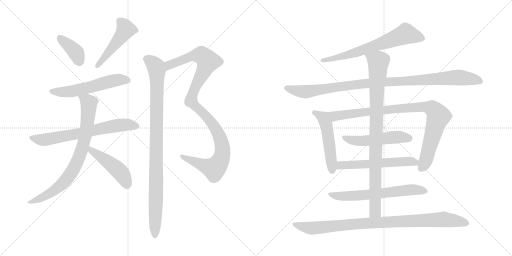
t = 0.00 s
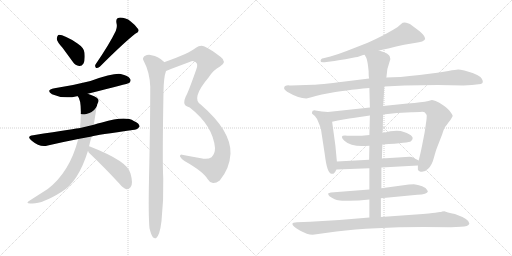
t = 2.84 s
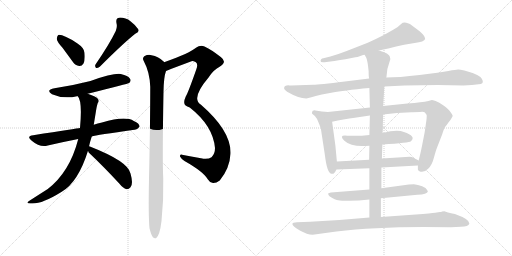
t = 5.68 s
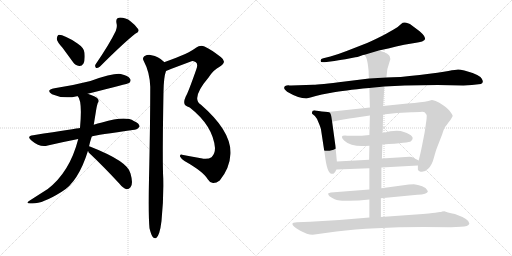
t = 8.51 s
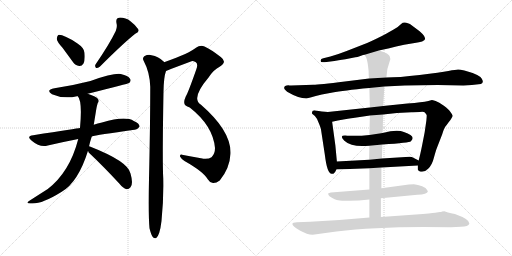
t = 11.35 s
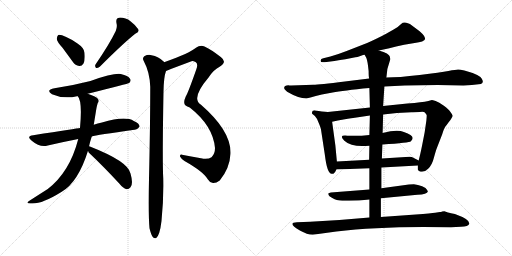
t = 14.19 s

The animated SVG that drew these frames (rendered in a browser with its animation timeline set to each time). Animation: 17 CSS @keyframes rules; one cycle of 14.19 s.

<svg version="1.1" viewBox="0 0 2048 1024" xmlns="http://www.w3.org/2000/svg">
  <g stroke="lightgray" stroke-dasharray="1,1" stroke-width="1" transform="scale(4, 4)">
    <line x1="0" y1="0" x2="256" y2="256"></line>
    <line x1="256" y1="0" x2="0" y2="256"></line>
    <line x1="128" y1="0" x2="128" y2="256"></line>
    <line x1="0" y1="128" x2="256" y2="128"></line>
    <line x1="256" y1="0" x2="512" y2="256"></line>
    <line x1="512" y1="0" x2="256" y2="256"></line>
    <line x1="384" y1="0" x2="384" y2="256"></line>
    <line x1="256" y1="128" x2="512" y2="128"></line>
  </g>
<g transform="scale(1, -1) translate(0, -850)">
   <style type="text/css">
    @keyframes keyframes0 {
      from {
       stroke: black;
       stroke-dashoffset: 387;
       stroke-width: 128;
       }
       56% {
       animation-timing-function: step-end;
       stroke: black;
       stroke-dashoffset: 0;
       stroke-width: 128;
       }
       to {
       stroke: black;
       stroke-width: 1024;
       }
       }
       #make-me-a-hanzi-animation-0 {
         animation: keyframes0 0.564941s both;
         animation-delay: 0.000000s;
         animation-timing-function: linear;
       }
    @keyframes keyframes1 {
      from {
       stroke: black;
       stroke-dashoffset: 481;
       stroke-width: 128;
       }
       61% {
       animation-timing-function: step-end;
       stroke: black;
       stroke-dashoffset: 0;
       stroke-width: 128;
       }
       to {
       stroke: black;
       stroke-width: 1024;
       }
       }
       #make-me-a-hanzi-animation-1 {
         animation: keyframes1 0.641439s both;
         animation-delay: 0.564941s;
         animation-timing-function: linear;
       }
    @keyframes keyframes2 {
      from {
       stroke: black;
       stroke-dashoffset: 564;
       stroke-width: 128;
       }
       65% {
       animation-timing-function: step-end;
       stroke: black;
       stroke-dashoffset: 0;
       stroke-width: 128;
       }
       to {
       stroke: black;
       stroke-width: 1024;
       }
       }
       #make-me-a-hanzi-animation-2 {
         animation: keyframes2 0.708984s both;
         animation-delay: 1.206380s;
         animation-timing-function: linear;
       }
    @keyframes keyframes3 {
      from {
       stroke: black;
       stroke-dashoffset: 682;
       stroke-width: 128;
       }
       69% {
       animation-timing-function: step-end;
       stroke: black;
       stroke-dashoffset: 0;
       stroke-width: 128;
       }
       to {
       stroke: black;
       stroke-width: 1024;
       }
       }
       #make-me-a-hanzi-animation-3 {
         animation: keyframes3 0.805013s both;
         animation-delay: 1.915364s;
         animation-timing-function: linear;
       }
    @keyframes keyframes4 {
      from {
       stroke: black;
       stroke-dashoffset: 789;
       stroke-width: 128;
       }
       72% {
       animation-timing-function: step-end;
       stroke: black;
       stroke-dashoffset: 0;
       stroke-width: 128;
       }
       to {
       stroke: black;
       stroke-width: 1024;
       }
       }
       #make-me-a-hanzi-animation-4 {
         animation: keyframes4 0.892090s both;
         animation-delay: 2.720377s;
         animation-timing-function: linear;
       }
    @keyframes keyframes5 {
      from {
       stroke: black;
       stroke-dashoffset: 472;
       stroke-width: 128;
       }
       61% {
       animation-timing-function: step-end;
       stroke: black;
       stroke-dashoffset: 0;
       stroke-width: 128;
       }
       to {
       stroke: black;
       stroke-width: 1024;
       }
       }
       #make-me-a-hanzi-animation-5 {
         animation: keyframes5 0.634115s both;
         animation-delay: 3.612467s;
         animation-timing-function: linear;
       }
    @keyframes keyframes6 {
      from {
       stroke: black;
       stroke-dashoffset: 1082;
       stroke-width: 128;
       }
       78% {
       animation-timing-function: step-end;
       stroke: black;
       stroke-dashoffset: 0;
       stroke-width: 128;
       }
       to {
       stroke: black;
       stroke-width: 1024;
       }
       }
       #make-me-a-hanzi-animation-6 {
         animation: keyframes6 1.130534s both;
         animation-delay: 4.246582s;
         animation-timing-function: linear;
       }
    @keyframes keyframes7 {
      from {
       stroke: black;
       stroke-dashoffset: 983;
       stroke-width: 128;
       }
       76% {
       animation-timing-function: step-end;
       stroke: black;
       stroke-dashoffset: 0;
       stroke-width: 128;
       }
       to {
       stroke: black;
       stroke-width: 1024;
       }
       }
       #make-me-a-hanzi-animation-7 {
         animation: keyframes7 1.049967s both;
         animation-delay: 5.377116s;
         animation-timing-function: linear;
       }
    @keyframes keyframes8 {
      from {
       stroke: black;
       stroke-dashoffset: 676;
       stroke-width: 128;
       }
       69% {
       animation-timing-function: step-end;
       stroke: black;
       stroke-dashoffset: 0;
       stroke-width: 128;
       }
       to {
       stroke: black;
       stroke-width: 1024;
       }
       }
       #make-me-a-hanzi-animation-8 {
         animation: keyframes8 0.800130s both;
         animation-delay: 6.427083s;
         animation-timing-function: linear;
       }
    @keyframes keyframes9 {
      from {
       stroke: black;
       stroke-dashoffset: 1035;
       stroke-width: 128;
       }
       77% {
       animation-timing-function: step-end;
       stroke: black;
       stroke-dashoffset: 0;
       stroke-width: 128;
       }
       to {
       stroke: black;
       stroke-width: 1024;
       }
       }
       #make-me-a-hanzi-animation-9 {
         animation: keyframes9 1.092285s both;
         animation-delay: 7.227213s;
         animation-timing-function: linear;
       }
    @keyframes keyframes10 {
      from {
       stroke: black;
       stroke-dashoffset: 510;
       stroke-width: 128;
       }
       62% {
       animation-timing-function: step-end;
       stroke: black;
       stroke-dashoffset: 0;
       stroke-width: 128;
       }
       to {
       stroke: black;
       stroke-width: 1024;
       }
       }
       #make-me-a-hanzi-animation-10 {
         animation: keyframes10 0.665039s both;
         animation-delay: 8.319498s;
         animation-timing-function: linear;
       }
    @keyframes keyframes11 {
      from {
       stroke: black;
       stroke-dashoffset: 933;
       stroke-width: 128;
       }
       75% {
       animation-timing-function: step-end;
       stroke: black;
       stroke-dashoffset: 0;
       stroke-width: 128;
       }
       to {
       stroke: black;
       stroke-width: 1024;
       }
       }
       #make-me-a-hanzi-animation-11 {
         animation: keyframes11 1.009277s both;
         animation-delay: 8.984537s;
         animation-timing-function: linear;
       }
    @keyframes keyframes12 {
      from {
       stroke: black;
       stroke-dashoffset: 517;
       stroke-width: 128;
       }
       63% {
       animation-timing-function: step-end;
       stroke: black;
       stroke-dashoffset: 0;
       stroke-width: 128;
       }
       to {
       stroke: black;
       stroke-width: 1024;
       }
       }
       #make-me-a-hanzi-animation-12 {
         animation: keyframes12 0.670736s both;
         animation-delay: 9.993814s;
         animation-timing-function: linear;
       }
    @keyframes keyframes13 {
      from {
       stroke: black;
       stroke-dashoffset: 576;
       stroke-width: 128;
       }
       65% {
       animation-timing-function: step-end;
       stroke: black;
       stroke-dashoffset: 0;
       stroke-width: 128;
       }
       to {
       stroke: black;
       stroke-width: 1024;
       }
       }
       #make-me-a-hanzi-animation-13 {
         animation: keyframes13 0.718750s both;
         animation-delay: 10.664550s;
         animation-timing-function: linear;
       }
    @keyframes keyframes14 {
      from {
       stroke: black;
       stroke-dashoffset: 644;
       stroke-width: 128;
       }
       68% {
       animation-timing-function: step-end;
       stroke: black;
       stroke-dashoffset: 0;
       stroke-width: 128;
       }
       to {
       stroke: black;
       stroke-width: 1024;
       }
       }
       #make-me-a-hanzi-animation-14 {
         animation: keyframes14 0.774089s both;
         animation-delay: 11.383300s;
         animation-timing-function: linear;
       }
    @keyframes keyframes15 {
      from {
       stroke: black;
       stroke-dashoffset: 929;
       stroke-width: 128;
       }
       75% {
       animation-timing-function: step-end;
       stroke: black;
       stroke-dashoffset: 0;
       stroke-width: 128;
       }
       to {
       stroke: black;
       stroke-width: 1024;
       }
       }
       #make-me-a-hanzi-animation-15 {
         animation: keyframes15 1.006022s both;
         animation-delay: 12.157389s;
         animation-timing-function: linear;
       }
    @keyframes keyframes16 {
      from {
       stroke: black;
       stroke-dashoffset: 952;
       stroke-width: 128;
       }
       76% {
       animation-timing-function: step-end;
       stroke: black;
       stroke-dashoffset: 0;
       stroke-width: 128;
       }
       to {
       stroke: black;
       stroke-width: 1024;
       }
       }
       #make-me-a-hanzi-animation-16 {
         animation: keyframes16 1.024740s both;
         animation-delay: 13.163411s;
         animation-timing-function: linear;
       }
</style>
<path d="M 250.0 659.5 L 291.0 603.5 Q 301.0 588.5 317.0 586.5 Q 327.0 585.5 334.0 596.5 Q 341.0 609.5 338.0 639.5 Q 337.0 658.5 310.0 676.5 Q 252.0 713.5 233.0 710.5 Q 229.0 707.5 227.0 695.5 Q 228.0 683.5 250.0 659.5 Z" fill="lightgray"></path> 
<path d="M 463.0 726.5 Q 438.0 674.5 382.0 592.5 Q 378.0 585.5 384.0 578.5 Q 391.0 577.5 399.0 583.5 Q 493.0 677.5 541.0 715.5 Q 559.0 722.5 553.0 733.5 Q 544.0 748.5 523.0 764.5 Q 501.0 780.5 477.0 779.5 Q 462.0 778.5 466.0 757.5 Q 470.0 744.5 463.0 726.5 Z" fill="lightgray"></path> 
<path d="M 351.0 475.5 Q 513.0 515.5 517.0 518.5 Q 526.0 527.5 520.0 535.5 Q 513.0 547.5 483.0 554.5 Q 453.0 558.5 362.0 526.5 Q 287.0 507.5 218.0 497.5 Q 181.0 490.5 208.0 473.5 Q 256.0 452.5 308.0 465.5 Q 309.0 466.5 311.0 465.5 L 351.0 475.5 Z" fill="lightgray"></path> 
<path d="M 367.0 304.5 Q 385.0 310.5 538.0 331.5 Q 548.0 330.5 558.0 343.5 Q 559.0 356.5 535.0 366.5 Q 501.0 387.5 408.0 360.5 Q 390.0 356.5 375.0 351.5 L 320.0 338.5 Q 310.0 337.5 133.0 309.5 Q 103.0 305.5 127.0 287.5 Q 160.0 259.5 191.0 268.5 Q 246.0 281.5 313.0 294.5 L 367.0 304.5 Z" fill="lightgray"></path> 
<path d="M 356.0 264.5 Q 360.0 283.5 367.0 304.5 L 375.0 351.5 L 383.0 400.5 Q 387.0 427.5 391.0 438.5 Q 398.0 444.5 392.0 454.5 Q 386.0 463.5 351.0 475.5 C 323.0 485.5 297.0 492.5 311.0 465.5 Q 330.0 446.5 320.0 338.5 L 313.0 294.5 Q 279.0 162.5 191.0 94.5 L 119.0 48.5 Q 98.0 35.5 125.0 36.5 Q 167.0 33.5 247.0 83.5 Q 313.0 122.5 352.0 247.5 L 356.0 264.5 Z" fill="lightgray"></path> 
<path d="M 352.0 247.5 Q 353.0 240.5 361.0 234.5 Q 413.0 185.5 477.0 116.5 Q 492.0 97.5 506.0 93.5 Q 515.0 92.5 522.0 101.5 Q 534.0 114.5 522.0 156.5 Q 513.0 204.5 362.0 263.5 Q 358.0 266.5 356.0 264.5 C 344.0 266.5 344.0 266.5 352.0 247.5 Z" fill="lightgray"></path> 
<path d="M 664.0 566.5 Q 673.0 569.5 686.0 575.5 L 766.0 605.5 Q 770.0 608.5 782.0 602.5 Q 794.0 595.5 785.0 572.5 Q 752.0 478.5 743.0 464.5 Q 736.0 448.5 737.0 440.5 Q 736.0 427.5 759.0 420.5 Q 852.0 347.5 860.0 258.5 Q 860.0 234.5 846.0 221.5 Q 831.0 211.5 804.0 217.5 Q 764.0 224.5 728.0 231.5 Q 719.0 232.5 720.0 224.5 Q 723.0 217.5 738.0 206.5 Q 814.0 163.5 831.0 133.5 Q 838.0 120.5 852.0 118.5 Q 864.0 117.5 879.0 128.5 Q 919.0 177.5 922.0 235.5 Q 926.0 325.5 804.0 431.5 Q 762.0 455.5 835.0 541.5 Q 854.0 571.5 880.0 584.5 Q 910.0 602.5 883.0 622.5 Q 843.0 653.5 818.0 664.5 Q 800.0 670.5 784.0 659.5 Q 760.0 638.5 659.0 602.5 Q 658.0 602.5 658.0 601.5 C 630.0 590.5 636.0 555.5 664.0 566.5 Z" fill="lightgray"></path> 
<path d="M 598.0 -62.5 Q 604.0 -87.5 611.0 -97.5 Q 617.0 -104.5 624.0 -102.5 Q 639.0 -92.5 646.0 -33.5 Q 655.0 51.5 653.0 136.5 Q 649.0 206.5 654.0 484.5 Q 655.0 542.5 664.0 566.5 C 670.0 591.5 670.0 591.5 658.0 601.5 Q 633.0 626.5 606.0 629.5 Q 593.0 633.5 577.0 625.5 Q 568.0 616.5 575.0 606.5 Q 599.0 561.5 601.0 503.5 Q 601.0 358.5 596.0 135.5 Q 593.0 -12.5 598.0 -62.5 Z" fill="lightgray"></path> 
<path d="M 1515.5 648.5 Q 1548.5 655.5 1616.5 671.5 L 1658.5 678.5 Q 1697.5 683.5 1700.5 694.5 Q 1700.5 706.5 1678.5 725.5 L 1650.5 746.5 Q 1638.5 757.5 1631.5 757.5 Q 1614.5 764.5 1604.5 754.5 Q 1595.5 744.5 1574.5 732.5 L 1544.5 715.5 Q 1513.5 698.5 1468.5 678.5 L 1386.5 646.5 Q 1350.5 632.5 1321.5 624.5 L 1293.5 617.5 Q 1281.5 615.5 1282.5 606.5 Q 1281.5 599.5 1298.5 601.5 L 1337.5 606.5 Q 1375.5 613.5 1381.5 613.5 L 1421.5 621.5 Q 1428.5 621.5 1441.5 626.5 Q 1454.5 631.5 1458.5 631.5 L 1515.5 648.5 Z" fill="lightgray"></path> 
<path d="M 1853.5 508.5 L 1887.5 510.5 L 1923.5 514.5 Q 1937.5 519.5 1926.5 536.5 Q 1916.5 552.5 1857.5 568.5 Q 1840.5 572.5 1832.5 572.5 Q 1824.5 572.5 1793.5 566.5 Q 1763.5 560.5 1678.5 550.5 Q 1593.5 540.5 1545.5 540.5 L 1476.5 536.5 L 1379.5 524.5 Q 1275.5 511.5 1253.5 511.5 L 1164.5 508.5 Q 1156.5 508.5 1153.5 509.5 Q 1150.5 509.5 1146.5 508.5 L 1140.5 506.5 Q 1138.5 505.5 1136.5 499.5 Q 1134.5 493.5 1148.5 483.5 Q 1194.5 456.5 1225.5 456.5 L 1245.5 461.5 Q 1259.5 466.5 1287.5 472.5 L 1330.5 480.5 Q 1371.5 488.5 1477.5 498.5 L 1537.5 504.5 L 1618.5 508.5 L 1750.5 510.5 L 1853.5 508.5 Z" fill="lightgray"></path> 
<path d="M 1347.5 204.5 L 1341.5 268.5 L 1328.5 363.5 C 1324.5 393.5 1323.5 401.5 1311.5 402.5 L 1287.5 404.5 L 1261.5 408.5 Q 1248.5 409.5 1248.5 402.5 Q 1247.5 398.5 1248.5 395.5 L 1259.5 386.5 Q 1267.5 378.5 1274.5 359.5 Q 1282.5 340.5 1283.5 335.5 L 1299.5 230.5 Q 1308.5 155.5 1326.5 155.5 Q 1336.5 151.5 1345.5 172.5 L 1347.5 204.5 Z" fill="lightgray"></path> 
<path d="M 1328.5 363.5 L 1351.5 368.5 Q 1400.5 377.5 1412.5 378.5 L 1479.5 388.5 L 1532.5 392.5 L 1587.5 398.5 L 1645.5 401.5 Q 1654.5 402.5 1679.5 402.5 Q 1695.5 404.5 1699.5 400.5 Q 1706.5 392.5 1706.5 390.5 Q 1707.5 387.5 1705.5 368.5 L 1698.5 320.5 L 1688.5 269.5 Q 1680.5 229.5 1674.5 208.5 L 1671.5 188.5 L 1671.5 172.5 Q 1671.5 169.5 1679.5 164.5 Q 1697.5 159.5 1712.5 175.5 Q 1728.5 190.5 1735.5 219.5 Q 1743.5 248.5 1747.5 258.5 L 1768.5 312.5 Q 1776.5 340.5 1786.5 350.5 L 1794.5 361.5 Q 1802.5 370.5 1806.5 378.5 Q 1811.5 385.5 1810.5 388.5 Q 1810.5 390.5 1802.5 401.5 Q 1795.5 412.5 1775.5 427.5 Q 1755.5 442.5 1742.5 446.5 Q 1729.5 450.5 1727.5 450.5 L 1713.5 446.5 Q 1700.5 442.5 1680.5 441.5 Q 1660.5 437.5 1629.5 436.5 L 1532.5 426.5 L 1479.5 420.5 L 1311.5 402.5 C 1281.5 399.5 1299.5 357.5 1328.5 363.5 Z" fill="lightgray"></path> 
<path d="M 1477.5 310.5 Q 1435.5 305.5 1389.5 307.5 Q 1352.5 311.5 1377.5 287.5 Q 1407.5 259.5 1477.5 267.5 L 1529.5 272.5 Q 1638.5 279.5 1643.5 285.5 Q 1666.5 305.5 1615.5 322.5 Q 1588.5 333.5 1530.5 318.5 L 1477.5 310.5 Z" fill="lightgray"></path> 
<path d="M 1476.5 211.5 L 1347.5 204.5 C 1317.5 202.5 1315.5 171.5 1345.5 172.5 L 1477.5 177.5 L 1525.5 180.5 L 1671.5 188.5 C 1701.5 190.5 1701.5 194.5 1674.5 208.5 L 1651.5 220.5 Q 1648.5 222.5 1638.5 223.5 L 1527.5 216.5 L 1476.5 211.5 Z" fill="lightgray"></path> 
<path d="M 1477.5 92.5 L 1323.5 80.5 L 1313.5 77.5 Q 1312.5 76.5 1313.5 71.5 Q 1315.5 65.5 1327.5 59.5 Q 1339.5 52.5 1347.5 50.5 Q 1356.5 46.5 1395.5 47.5 Q 1434.5 47.5 1477.5 52.5 L 1523.5 57.5 L 1669.5 71.5 Q 1708.5 72.5 1711.5 84.5 L 1708.5 90.5 Q 1705.5 98.5 1688.5 105.5 Q 1671.5 112.5 1655.5 113.5 Q 1639.5 113.5 1635.5 112.5 L 1525.5 97.5 L 1477.5 92.5 Z" fill="lightgray"></path> 
<path d="M 1479.5 388.5 L 1477.5 310.5 L 1477.5 267.5 L 1476.5 211.5 L 1477.5 177.5 L 1477.5 92.5 L 1477.5 52.5 L 1477.5 -19.5 C 1477.5 -49.5 1523.5 -47.5 1523.5 -17.5 L 1523.5 57.5 L 1525.5 97.5 L 1525.5 180.5 L 1527.5 216.5 L 1529.5 272.5 L 1530.5 318.5 L 1532.5 392.5 L 1532.5 426.5 L 1537.5 504.5 L 1545.5 540.5 L 1549.5 574.5 L 1561.5 614.5 Q 1559.5 620.5 1559.5 623.5 Q 1557.5 636.5 1515.5 648.5 C 1487.5 658.5 1445.5 658.5 1458.5 631.5 L 1465.5 618.5 Q 1470.5 606.5 1474.5 566.5 Q 1474.5 544.5 1476.5 536.5 L 1477.5 498.5 L 1479.5 420.5 L 1479.5 388.5 Z" fill="lightgray"></path> 
<path d="M 1477.5 -19.5 L 1357.5 -29.5 L 1240.5 -36.5 L 1187.5 -38.5 Q 1169.5 -38.5 1169.5 -45.5 Q 1169.5 -54.5 1199.5 -71.5 Q 1229.5 -88.5 1250.5 -88.5 L 1345.5 -75.5 Q 1492.5 -57.5 1693.5 -57.5 L 1804.5 -58.5 L 1843.5 -56.5 Q 1873.5 -56.5 1877.5 -43.5 Q 1878.5 -26.5 1819.5 -5.5 Q 1785.5 1.5 1777.5 5.5 L 1768.5 4.5 Q 1764.5 2.5 1759.5 2.5 L 1740.5 -0.5 Q 1726.5 -2.5 1663.5 -7.5 L 1523.5 -17.5 L 1477.5 -19.5 Z" fill="lightgray"></path> 
      <clipPath id="make-me-a-hanzi-clip-0">
      <path d="M 250.0 659.5 L 291.0 603.5 Q 301.0 588.5 317.0 586.5 Q 327.0 585.5 334.0 596.5 Q 341.0 609.5 338.0 639.5 Q 337.0 658.5 310.0 676.5 Q 252.0 713.5 233.0 710.5 Q 229.0 707.5 227.0 695.5 Q 228.0 683.5 250.0 659.5 Z" fill="lightgray"></path>
      </clipPath>
      <path clip-path="url(#make-me-a-hanzi-clip-0)" d="M 237.0 704.5 L 299.0 646.5 L 318.0 604.5 " fill="none" id="make-me-a-hanzi-animation-0" stroke-dasharray="259 518" stroke-linecap="round"></path>

      <clipPath id="make-me-a-hanzi-clip-1">
      <path d="M 463.0 726.5 Q 438.0 674.5 382.0 592.5 Q 378.0 585.5 384.0 578.5 Q 391.0 577.5 399.0 583.5 Q 493.0 677.5 541.0 715.5 Q 559.0 722.5 553.0 733.5 Q 544.0 748.5 523.0 764.5 Q 501.0 780.5 477.0 779.5 Q 462.0 778.5 466.0 757.5 Q 470.0 744.5 463.0 726.5 Z" fill="lightgray"></path>
      </clipPath>
      <path clip-path="url(#make-me-a-hanzi-clip-1)" d="M 479.0 764.5 L 503.0 732.5 L 390.0 586.5 " fill="none" id="make-me-a-hanzi-animation-1" stroke-dasharray="353 706" stroke-linecap="round"></path>

      <clipPath id="make-me-a-hanzi-clip-2">
      <path d="M 351.0 475.5 Q 513.0 515.5 517.0 518.5 Q 526.0 527.5 520.0 535.5 Q 513.0 547.5 483.0 554.5 Q 453.0 558.5 362.0 526.5 Q 287.0 507.5 218.0 497.5 Q 181.0 490.5 208.0 473.5 Q 256.0 452.5 308.0 465.5 Q 309.0 466.5 311.0 465.5 L 351.0 475.5 Z" fill="lightgray"></path>
      </clipPath>
      <path clip-path="url(#make-me-a-hanzi-clip-2)" d="M 210.0 486.5 L 233.0 481.5 L 283.0 484.5 L 462.0 529.5 L 512.0 527.5 " fill="none" id="make-me-a-hanzi-animation-2" stroke-dasharray="436 872" stroke-linecap="round"></path>

      <clipPath id="make-me-a-hanzi-clip-3">
      <path d="M 367.0 304.5 Q 385.0 310.5 538.0 331.5 Q 548.0 330.5 558.0 343.5 Q 559.0 356.5 535.0 366.5 Q 501.0 387.5 408.0 360.5 Q 390.0 356.5 375.0 351.5 L 320.0 338.5 Q 310.0 337.5 133.0 309.5 Q 103.0 305.5 127.0 287.5 Q 160.0 259.5 191.0 268.5 Q 246.0 281.5 313.0 294.5 L 367.0 304.5 Z" fill="lightgray"></path>
      </clipPath>
      <path clip-path="url(#make-me-a-hanzi-clip-3)" d="M 128.0 299.5 L 166.0 290.5 L 464.0 347.5 L 505.0 351.5 L 547.0 345.5 " fill="none" id="make-me-a-hanzi-animation-3" stroke-dasharray="554 1108" stroke-linecap="round"></path>

      <clipPath id="make-me-a-hanzi-clip-4">
      <path d="M 356.0 264.5 Q 360.0 283.5 367.0 304.5 L 375.0 351.5 L 383.0 400.5 Q 387.0 427.5 391.0 438.5 Q 398.0 444.5 392.0 454.5 Q 386.0 463.5 351.0 475.5 C 323.0 485.5 297.0 492.5 311.0 465.5 Q 330.0 446.5 320.0 338.5 L 313.0 294.5 Q 279.0 162.5 191.0 94.5 L 119.0 48.5 Q 98.0 35.5 125.0 36.5 Q 167.0 33.5 247.0 83.5 Q 313.0 122.5 352.0 247.5 L 356.0 264.5 Z" fill="lightgray"></path>
      </clipPath>
      <path clip-path="url(#make-me-a-hanzi-clip-4)" d="M 318.0 465.5 L 351.0 444.5 L 355.0 429.5 L 338.0 290.5 L 304.0 194.5 L 277.0 147.5 L 228.0 95.5 L 170.0 61.5 L 129.0 46.5 " fill="none" id="make-me-a-hanzi-animation-4" stroke-dasharray="661 1322" stroke-linecap="round"></path>

      <clipPath id="make-me-a-hanzi-clip-5">
      <path d="M 352.0 247.5 Q 353.0 240.5 361.0 234.5 Q 413.0 185.5 477.0 116.5 Q 492.0 97.5 506.0 93.5 Q 515.0 92.5 522.0 101.5 Q 534.0 114.5 522.0 156.5 Q 513.0 204.5 362.0 263.5 Q 358.0 266.5 356.0 264.5 C 344.0 266.5 344.0 266.5 352.0 247.5 Z" fill="lightgray"></path>
      </clipPath>
      <path clip-path="url(#make-me-a-hanzi-clip-5)" d="M 358.0 259.5 L 482.0 160.5 L 508.0 109.5 " fill="none" id="make-me-a-hanzi-animation-5" stroke-dasharray="344 688" stroke-linecap="round"></path>

      <clipPath id="make-me-a-hanzi-clip-6">
      <path d="M 664.0 566.5 Q 673.0 569.5 686.0 575.5 L 766.0 605.5 Q 770.0 608.5 782.0 602.5 Q 794.0 595.5 785.0 572.5 Q 752.0 478.5 743.0 464.5 Q 736.0 448.5 737.0 440.5 Q 736.0 427.5 759.0 420.5 Q 852.0 347.5 860.0 258.5 Q 860.0 234.5 846.0 221.5 Q 831.0 211.5 804.0 217.5 Q 764.0 224.5 728.0 231.5 Q 719.0 232.5 720.0 224.5 Q 723.0 217.5 738.0 206.5 Q 814.0 163.5 831.0 133.5 Q 838.0 120.5 852.0 118.5 Q 864.0 117.5 879.0 128.5 Q 919.0 177.5 922.0 235.5 Q 926.0 325.5 804.0 431.5 Q 762.0 455.5 835.0 541.5 Q 854.0 571.5 880.0 584.5 Q 910.0 602.5 883.0 622.5 Q 843.0 653.5 818.0 664.5 Q 800.0 670.5 784.0 659.5 Q 760.0 638.5 659.0 602.5 Q 658.0 602.5 658.0 601.5 C 630.0 590.5 636.0 555.5 664.0 566.5 Z" fill="lightgray"></path>
      </clipPath>
      <path clip-path="url(#make-me-a-hanzi-clip-6)" d="M 667.0 573.5 L 678.0 592.5 L 775.0 628.5 L 807.0 629.5 L 832.0 604.5 L 779.0 498.5 L 764.0 446.5 L 828.0 383.5 L 873.0 316.5 L 890.0 260.5 L 886.0 219.5 L 871.0 189.5 L 856.0 175.5 L 728.0 223.5 " fill="none" id="make-me-a-hanzi-animation-6" stroke-dasharray="954 1908" stroke-linecap="round"></path>

      <clipPath id="make-me-a-hanzi-clip-7">
      <path d="M 598.0 -62.5 Q 604.0 -87.5 611.0 -97.5 Q 617.0 -104.5 624.0 -102.5 Q 639.0 -92.5 646.0 -33.5 Q 655.0 51.5 653.0 136.5 Q 649.0 206.5 654.0 484.5 Q 655.0 542.5 664.0 566.5 C 670.0 591.5 670.0 591.5 658.0 601.5 Q 633.0 626.5 606.0 629.5 Q 593.0 633.5 577.0 625.5 Q 568.0 616.5 575.0 606.5 Q 599.0 561.5 601.0 503.5 Q 601.0 358.5 596.0 135.5 Q 593.0 -12.5 598.0 -62.5 Z" fill="lightgray"></path>
      </clipPath>
      <path clip-path="url(#make-me-a-hanzi-clip-7)" d="M 585.0 615.5 L 620.0 588.5 L 628.0 559.5 L 620.0 -93.5 " fill="none" id="make-me-a-hanzi-animation-7" stroke-dasharray="855 1710" stroke-linecap="round"></path>

      <clipPath id="make-me-a-hanzi-clip-8">
      <path d="M 1515.5 648.5 Q 1548.5 655.5 1616.5 671.5 L 1658.5 678.5 Q 1697.5 683.5 1700.5 694.5 Q 1700.5 706.5 1678.5 725.5 L 1650.5 746.5 Q 1638.5 757.5 1631.5 757.5 Q 1614.5 764.5 1604.5 754.5 Q 1595.5 744.5 1574.5 732.5 L 1544.5 715.5 Q 1513.5 698.5 1468.5 678.5 L 1386.5 646.5 Q 1350.5 632.5 1321.5 624.5 L 1293.5 617.5 Q 1281.5 615.5 1282.5 606.5 Q 1281.5 599.5 1298.5 601.5 L 1337.5 606.5 Q 1375.5 613.5 1381.5 613.5 L 1421.5 621.5 Q 1428.5 621.5 1441.5 626.5 Q 1454.5 631.5 1458.5 631.5 L 1515.5 648.5 Z" fill="lightgray"></path>
      </clipPath>
      <path clip-path="url(#make-me-a-hanzi-clip-8)" d="M 1691.5 696.5 L 1623.5 714.5 L 1423.5 640.5 L 1290.5 609.5 " fill="none" id="make-me-a-hanzi-animation-8" stroke-dasharray="548 1096" stroke-linecap="round"></path>

      <clipPath id="make-me-a-hanzi-clip-9">
      <path d="M 1853.5 508.5 L 1887.5 510.5 L 1923.5 514.5 Q 1937.5 519.5 1926.5 536.5 Q 1916.5 552.5 1857.5 568.5 Q 1840.5 572.5 1832.5 572.5 Q 1824.5 572.5 1793.5 566.5 Q 1763.5 560.5 1678.5 550.5 Q 1593.5 540.5 1545.5 540.5 L 1476.5 536.5 L 1379.5 524.5 Q 1275.5 511.5 1253.5 511.5 L 1164.5 508.5 Q 1156.5 508.5 1153.5 509.5 Q 1150.5 509.5 1146.5 508.5 L 1140.5 506.5 Q 1138.5 505.5 1136.5 499.5 Q 1134.5 493.5 1148.5 483.5 Q 1194.5 456.5 1225.5 456.5 L 1245.5 461.5 Q 1259.5 466.5 1287.5 472.5 L 1330.5 480.5 Q 1371.5 488.5 1477.5 498.5 L 1537.5 504.5 L 1618.5 508.5 L 1750.5 510.5 L 1853.5 508.5 Z" fill="lightgray"></path>
      </clipPath>
      <path clip-path="url(#make-me-a-hanzi-clip-9)" d="M 1146.5 498.5 L 1221.5 483.5 L 1471.5 517.5 L 1822.5 540.5 L 1919.5 526.5 " fill="none" id="make-me-a-hanzi-animation-9" stroke-dasharray="907 1814" stroke-linecap="round"></path>

      <clipPath id="make-me-a-hanzi-clip-10">
      <path d="M 1347.5 204.5 L 1341.5 268.5 L 1328.5 363.5 C 1324.5 393.5 1323.5 401.5 1311.5 402.5 L 1287.5 404.5 L 1261.5 408.5 Q 1248.5 409.5 1248.5 402.5 Q 1247.5 398.5 1248.5 395.5 L 1259.5 386.5 Q 1267.5 378.5 1274.5 359.5 Q 1282.5 340.5 1283.5 335.5 L 1299.5 230.5 Q 1308.5 155.5 1326.5 155.5 Q 1336.5 151.5 1345.5 172.5 L 1347.5 204.5 Z" fill="lightgray"></path>
      </clipPath>
      <path clip-path="url(#make-me-a-hanzi-clip-10)" d="M 1258.5 399.5 L 1293.5 377.5 L 1305.5 352.5 L 1328.5 169.5 " fill="none" id="make-me-a-hanzi-animation-10" stroke-dasharray="382 764" stroke-linecap="round"></path>

      <clipPath id="make-me-a-hanzi-clip-11">
      <path d="M 1328.5 363.5 L 1351.5 368.5 Q 1400.5 377.5 1412.5 378.5 L 1479.5 388.5 L 1532.5 392.5 L 1587.5 398.5 L 1645.5 401.5 Q 1654.5 402.5 1679.5 402.5 Q 1695.5 404.5 1699.5 400.5 Q 1706.5 392.5 1706.5 390.5 Q 1707.5 387.5 1705.5 368.5 L 1698.5 320.5 L 1688.5 269.5 Q 1680.5 229.5 1674.5 208.5 L 1671.5 188.5 L 1671.5 172.5 Q 1671.5 169.5 1679.5 164.5 Q 1697.5 159.5 1712.5 175.5 Q 1728.5 190.5 1735.5 219.5 Q 1743.5 248.5 1747.5 258.5 L 1768.5 312.5 Q 1776.5 340.5 1786.5 350.5 L 1794.5 361.5 Q 1802.5 370.5 1806.5 378.5 Q 1811.5 385.5 1810.5 388.5 Q 1810.5 390.5 1802.5 401.5 Q 1795.5 412.5 1775.5 427.5 Q 1755.5 442.5 1742.5 446.5 Q 1729.5 450.5 1727.5 450.5 L 1713.5 446.5 Q 1700.5 442.5 1680.5 441.5 Q 1660.5 437.5 1629.5 436.5 L 1532.5 426.5 L 1479.5 420.5 L 1311.5 402.5 C 1281.5 399.5 1299.5 357.5 1328.5 363.5 Z" fill="lightgray"></path>
      </clipPath>
      <path clip-path="url(#make-me-a-hanzi-clip-11)" d="M 1319.5 398.5 L 1341.5 385.5 L 1582.5 415.5 L 1678.5 422.5 L 1728.5 416.5 L 1746.5 399.5 L 1753.5 383.5 L 1702.5 207.5 L 1683.5 176.5 " fill="none" id="make-me-a-hanzi-animation-11" stroke-dasharray="805 1610" stroke-linecap="round"></path>

      <clipPath id="make-me-a-hanzi-clip-12">
      <path d="M 1477.5 310.5 Q 1435.5 305.5 1389.5 307.5 Q 1352.5 311.5 1377.5 287.5 Q 1407.5 259.5 1477.5 267.5 L 1529.5 272.5 Q 1638.5 279.5 1643.5 285.5 Q 1666.5 305.5 1615.5 322.5 Q 1588.5 333.5 1530.5 318.5 L 1477.5 310.5 Z" fill="lightgray"></path>
      </clipPath>
      <path clip-path="url(#make-me-a-hanzi-clip-12)" d="M 1379.5 299.5 L 1421.5 286.5 L 1466.5 286.5 L 1575.5 301.5 L 1621.5 302.5 L 1636.5 297.5 " fill="none" id="make-me-a-hanzi-animation-12" stroke-dasharray="389 778" stroke-linecap="round"></path>

      <clipPath id="make-me-a-hanzi-clip-13">
      <path d="M 1476.5 211.5 L 1347.5 204.5 C 1317.5 202.5 1315.5 171.5 1345.5 172.5 L 1477.5 177.5 L 1525.5 180.5 L 1671.5 188.5 C 1701.5 190.5 1701.5 194.5 1674.5 208.5 L 1651.5 220.5 Q 1648.5 222.5 1638.5 223.5 L 1527.5 216.5 L 1476.5 211.5 Z" fill="lightgray"></path>
      </clipPath>
      <path clip-path="url(#make-me-a-hanzi-clip-13)" d="M 1352.5 177.5 L 1366.5 188.5 L 1631.5 205.5 L 1659.5 201.5 L 1663.5 194.5 " fill="none" id="make-me-a-hanzi-animation-13" stroke-dasharray="448 896" stroke-linecap="round"></path>

      <clipPath id="make-me-a-hanzi-clip-14">
      <path d="M 1477.5 92.5 L 1323.5 80.5 L 1313.5 77.5 Q 1312.5 76.5 1313.5 71.5 Q 1315.5 65.5 1327.5 59.5 Q 1339.5 52.5 1347.5 50.5 Q 1356.5 46.5 1395.5 47.5 Q 1434.5 47.5 1477.5 52.5 L 1523.5 57.5 L 1669.5 71.5 Q 1708.5 72.5 1711.5 84.5 L 1708.5 90.5 Q 1705.5 98.5 1688.5 105.5 Q 1671.5 112.5 1655.5 113.5 Q 1639.5 113.5 1635.5 112.5 L 1525.5 97.5 L 1477.5 92.5 Z" fill="lightgray"></path>
      </clipPath>
      <path clip-path="url(#make-me-a-hanzi-clip-14)" d="M 1319.5 74.5 L 1338.5 67.5 L 1386.5 65.5 L 1649.5 91.5 L 1704.5 84.5 " fill="none" id="make-me-a-hanzi-animation-14" stroke-dasharray="516 1032" stroke-linecap="round"></path>

      <clipPath id="make-me-a-hanzi-clip-15">
      <path d="M 1479.5 388.5 L 1477.5 310.5 L 1477.5 267.5 L 1476.5 211.5 L 1477.5 177.5 L 1477.5 92.5 L 1477.5 52.5 L 1477.5 -19.5 C 1477.5 -49.5 1523.5 -47.5 1523.5 -17.5 L 1523.5 57.5 L 1525.5 97.5 L 1525.5 180.5 L 1527.5 216.5 L 1529.5 272.5 L 1530.5 318.5 L 1532.5 392.5 L 1532.5 426.5 L 1537.5 504.5 L 1545.5 540.5 L 1549.5 574.5 L 1561.5 614.5 Q 1559.5 620.5 1559.5 623.5 Q 1557.5 636.5 1515.5 648.5 C 1487.5 658.5 1445.5 658.5 1458.5 631.5 L 1465.5 618.5 Q 1470.5 606.5 1474.5 566.5 Q 1474.5 544.5 1476.5 536.5 L 1477.5 498.5 L 1479.5 420.5 L 1479.5 388.5 Z" fill="lightgray"></path>
      </clipPath>
      <path clip-path="url(#make-me-a-hanzi-clip-15)" d="M 1467.5 627.5 L 1513.5 602.5 L 1505.5 444.5 L 1501.5 35.5 L 1497.5 2.5 L 1484.5 -12.5 " fill="none" id="make-me-a-hanzi-animation-15" stroke-dasharray="801 1602" stroke-linecap="round"></path>

      <clipPath id="make-me-a-hanzi-clip-16">
      <path d="M 1477.5 -19.5 L 1357.5 -29.5 L 1240.5 -36.5 L 1187.5 -38.5 Q 1169.5 -38.5 1169.5 -45.5 Q 1169.5 -54.5 1199.5 -71.5 Q 1229.5 -88.5 1250.5 -88.5 L 1345.5 -75.5 Q 1492.5 -57.5 1693.5 -57.5 L 1804.5 -58.5 L 1843.5 -56.5 Q 1873.5 -56.5 1877.5 -43.5 Q 1878.5 -26.5 1819.5 -5.5 Q 1785.5 1.5 1777.5 5.5 L 1768.5 4.5 Q 1764.5 2.5 1759.5 2.5 L 1740.5 -0.5 Q 1726.5 -2.5 1663.5 -7.5 L 1523.5 -17.5 L 1477.5 -19.5 Z" fill="lightgray"></path>
      </clipPath>
      <path clip-path="url(#make-me-a-hanzi-clip-16)" d="M 1176.5 -46.5 L 1254.5 -62.5 L 1426.5 -44.5 L 1770.5 -26.5 L 1868.5 -42.5 " fill="none" id="make-me-a-hanzi-animation-16" stroke-dasharray="824 1648" stroke-linecap="round"></path>

</g>
</svg>
